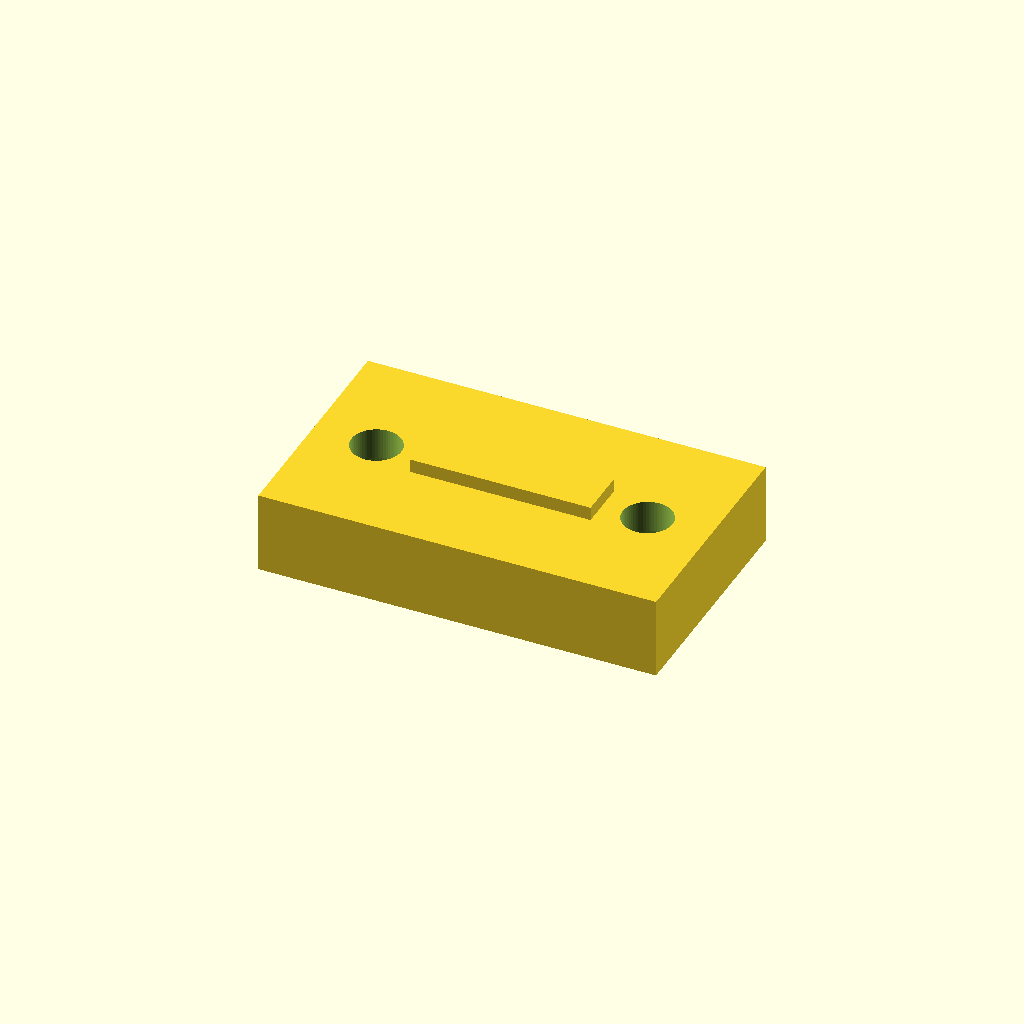
Cell 1: the model at its default parameters.
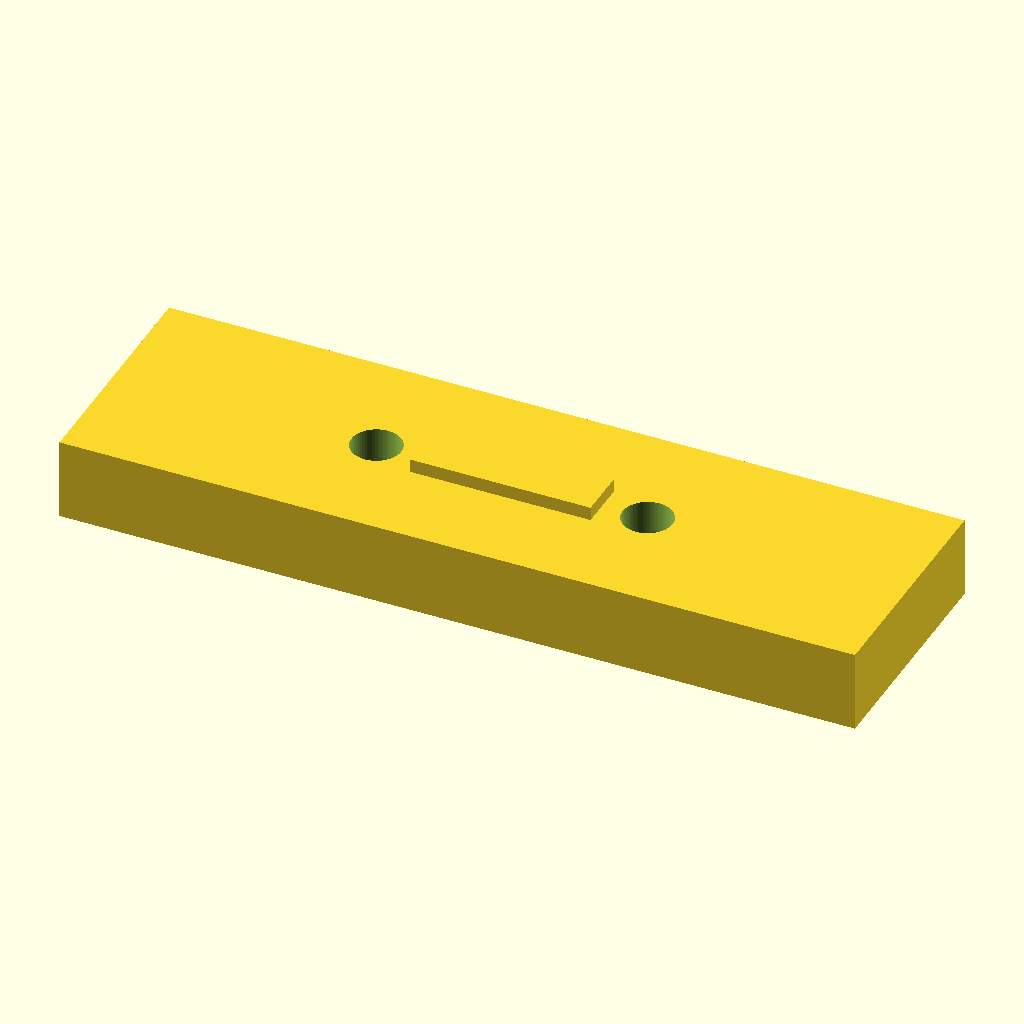
Cell 2: the same model with plate_l = 88.
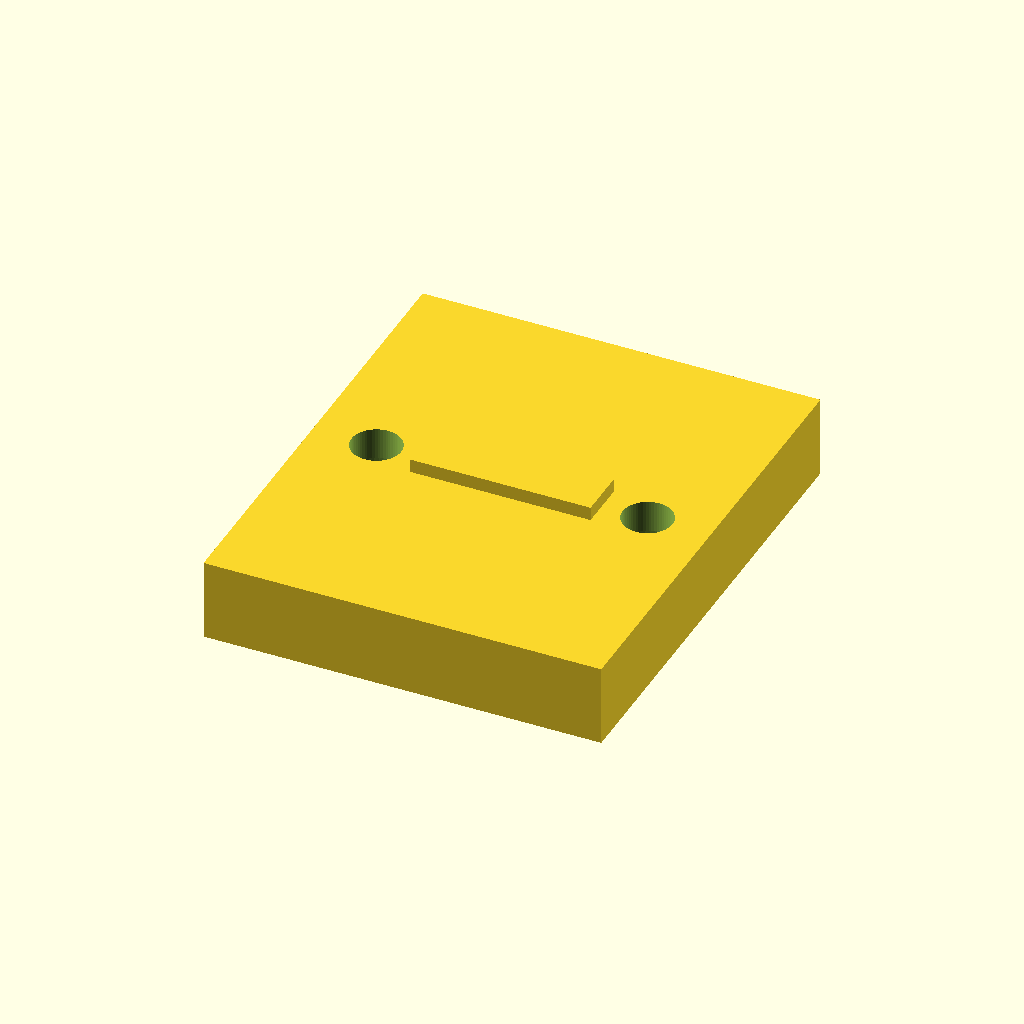
Cell 3: the same model with plate_w = 52.
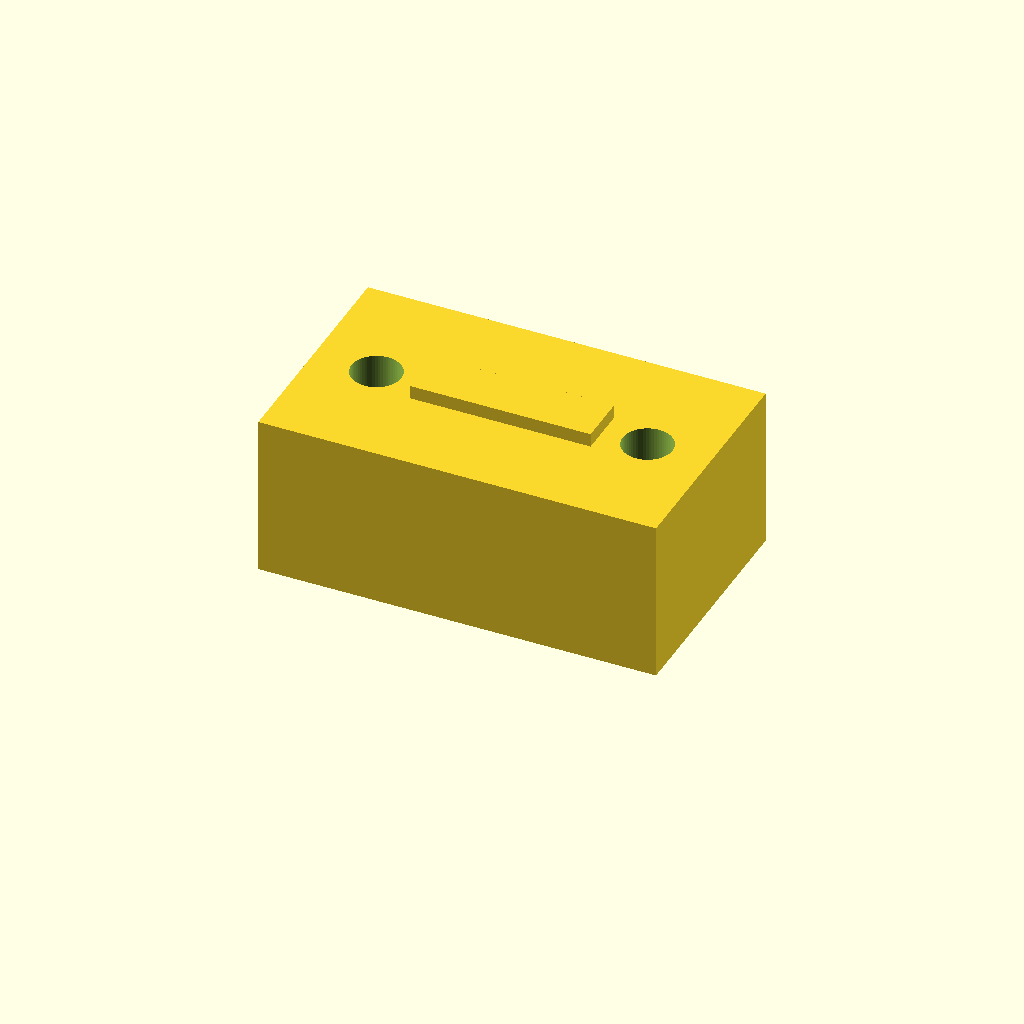
Cell 4: the same model with plate_t = 18.
All cells are drawn from one camera (rotation 55°, 0°, 25°, orthographic, colour scheme Cornfield), so only the parameter changes between them.
OpenSCAD source file 3dprint/frame_mount.scad:
// 2020 アルミフレーム梁の下面に取り付けるプレート
// 下面中央に bar_socket を接着し、バーを梁から真下に吊り下げる。

/* [プレート] */
plate_l = 44;            // 梁の長手方向（座ぐり外側に 2mm 残す）
plate_w = 26;            // 梁と直交方向（bar_socket の幅 25.4 を受ける）
plate_t = 9;             // 厚さ

/* [2020 溝] */
key_w = 5.6;             // 溝幅 6mm に入る突起
key_h = 1.5;             // 突起高さ
key_l = 20;              // 突起長さ（ボルト穴の間に収める）

/* [ボルト] */
bolt_pitch = 30;         // M5 ボルト間隔
hole_d = 5.5;            // M5 通し穴
cb_d = 10;               // 座ぐり径
cb_depth = 5.5;          // 座ぐり深さ（キャップボルト頭が沈む）

$fn = 64;

// 座標: 下面（接着面・座ぐり側）が Z=0、梁に接する面が Z=plate_t
module frame_mount() {
    difference() {
        union() {
            translate([-plate_l / 2, -plate_w / 2, 0])
                cube([plate_l, plate_w, plate_t]);
            translate([-key_l / 2, -key_w / 2, plate_t - 0.01])
                cube([key_l, key_w, key_h + 0.01]);
        }
        for (x = [-bolt_pitch / 2, bolt_pitch / 2]) {
            translate([x, 0, -2])
                cylinder(d = hole_d, h = plate_t + key_h + 4);
            translate([x, 0, -1])
                cylinder(d = cb_d, h = cb_depth + 1);
        }
    }
}

frame_mount();
Customizer parameters (derived from the source; name, type, default, range or options):
plate_l: number, default 44
plate_w: number, default 26
plate_t: number, default 9
key_w: number, default 5.6
key_h: number, default 1.5
key_l: number, default 20
bolt_pitch: number, default 30
hole_d: number, default 5.5
cb_d: number, default 10
cb_depth: number, default 5.5
